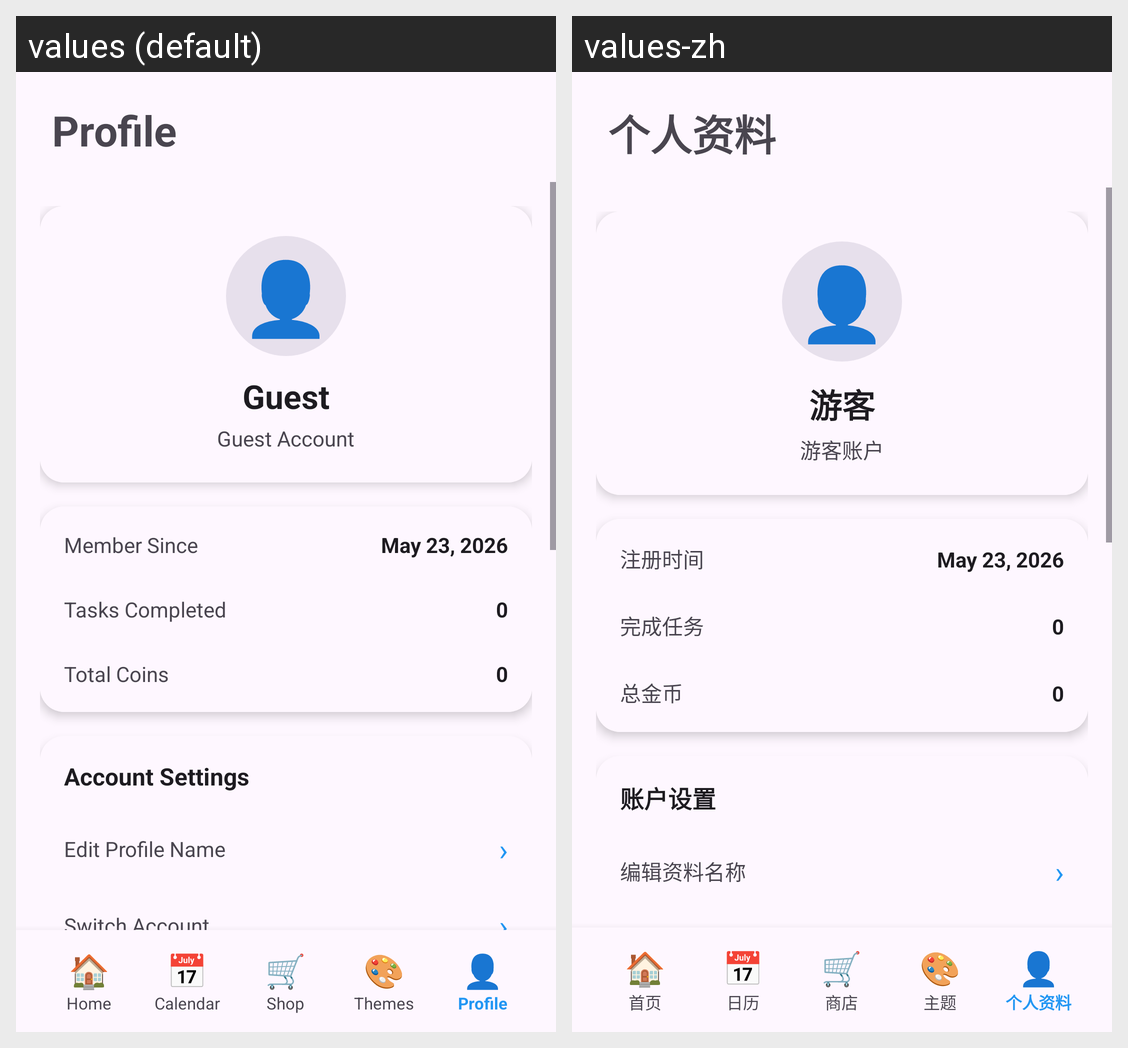

For this localized Android screen grid, give each drawn string resource with its value in every locale shown.
Android screen res/layout/activity_profile.xml rendered under 2 locales, left to right: values (default), values-zh. Device: Nexus 5 (rendered at 1080×1920; each locale shown at half size, 540×960, under a caption strip naming it); theme Base.Theme.DailyToDoList.
Strings drawn on this screen, with the default value and each locale's value (text and hints the layout hard-codes, and strings that could not be matched under every locale, appear in the picture but are not listed):

profile
  values: Profile
  values-zh: 个人资料

guest
  values: Guest
  values-zh: 游客

guest_account
  values: Guest Account
  values-zh: 游客账户

member_since
  values: Member Since
  values-zh: 注册时间

tasks_completed
  values: Tasks Completed
  values-zh: 完成任务

total_coins
  values: Total Coins
  values-zh: 总金币

account_settings
  values: Account Settings
  values-zh: 账户设置

edit_profile_name
  values: Edit Profile Name
  values-zh: 编辑资料名称

nav_home
  values: Home
  values-zh: 首页

nav_calendar
  values: Calendar
  values-zh: 日历

nav_shop
  values: Shop
  values-zh: 商店

nav_themes
  values: Themes
  values-zh: 主题
